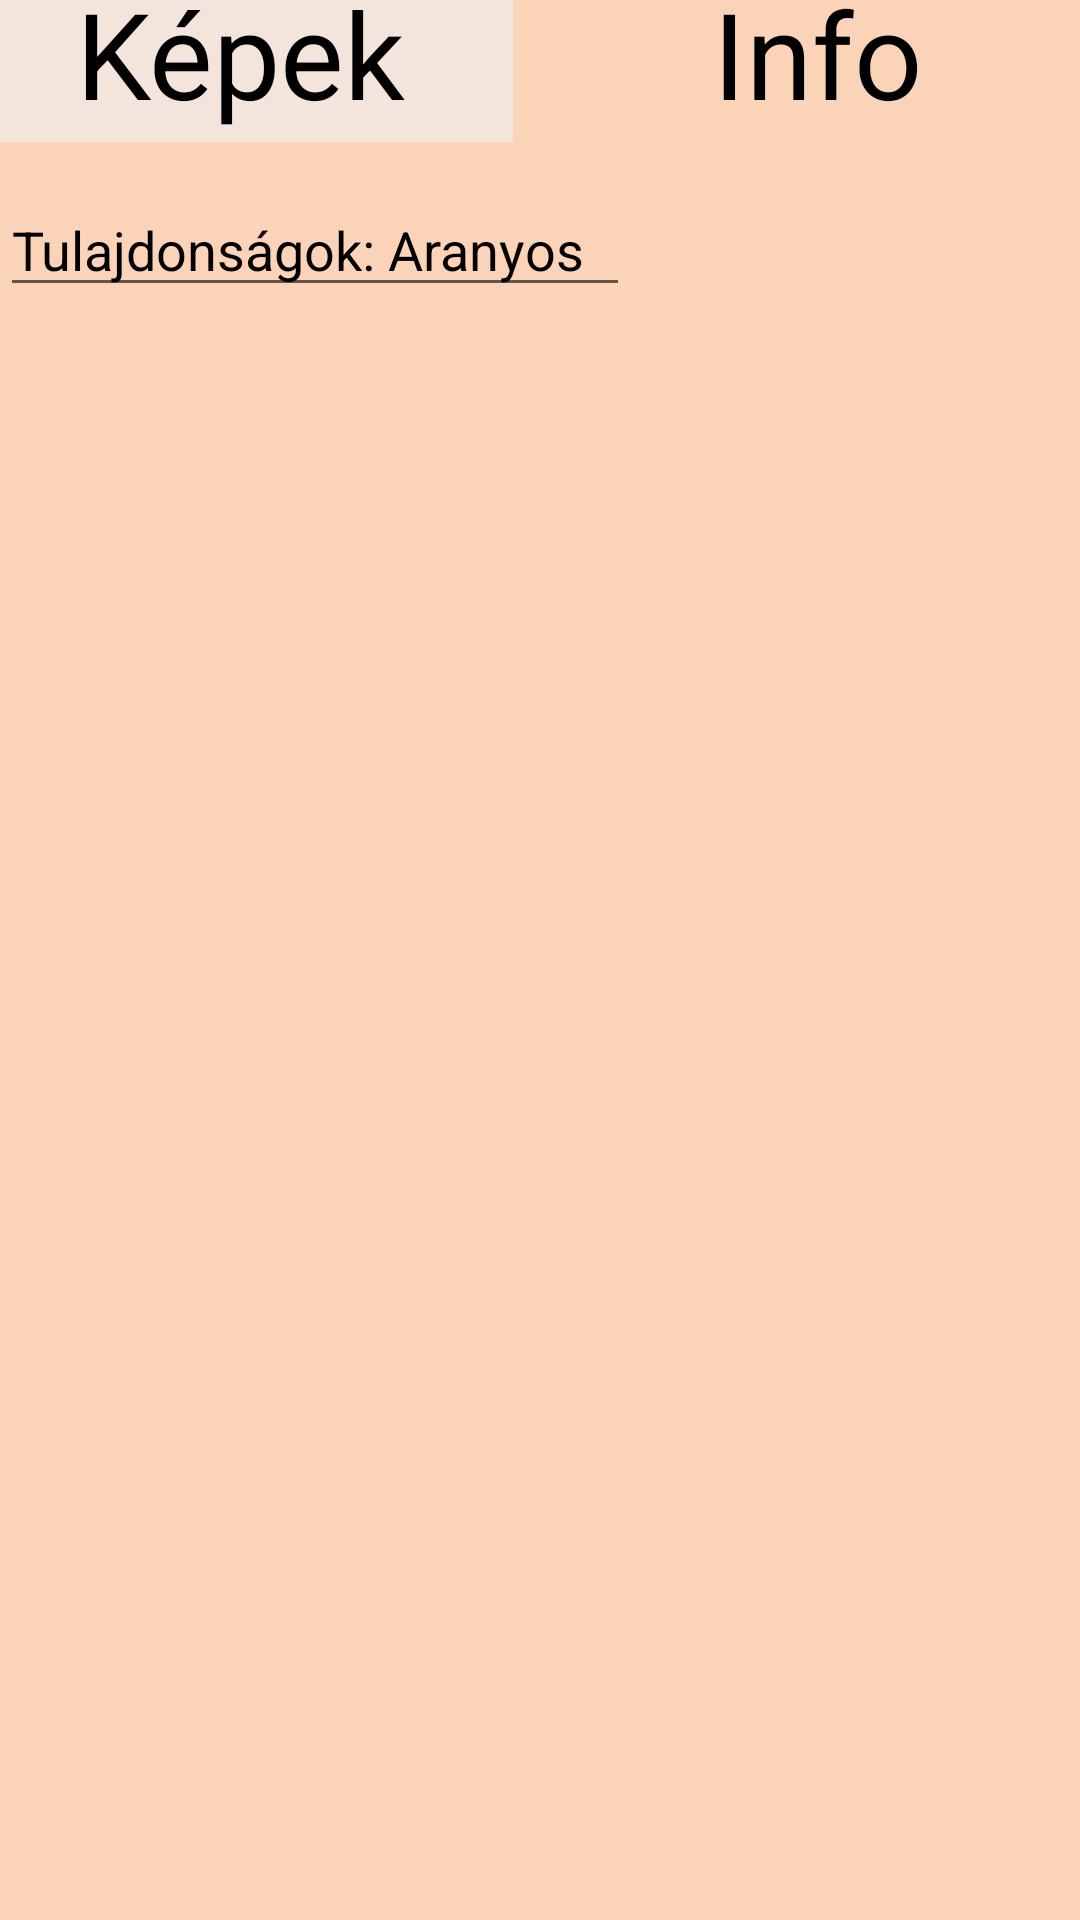

Produce the Android XML layout that renders to this screen, including the resource entries it uses.
<!-- AndroidManifest.xml: application theme Theme.Beadandojoiad3 -->
<!-- res/layout/fragment_information.xml -->
<?xml version="1.0" encoding="utf-8"?>
<FrameLayout xmlns:android="http://schemas.android.com/apk/res/android"
    xmlns:app="http://schemas.android.com/apk/res-auto"
    xmlns:tools="http://schemas.android.com/tools"
    android:layout_width="match_parent"
    android:layout_height="match_parent"
    tools:context=".info">

    
    <androidx.constraintlayout.widget.ConstraintLayout
        android:layout_width="match_parent"
        android:layout_height="match_parent"
        android:background="@color/cream">

        <TextView
            android:id="@+id/fr_imgbtn"
            android:layout_width="210dp"
            android:layout_height="59dp"
            android:layout_marginTop="5dp"
            android:layout_marginEnd="201dp"
            android:layout_marginBottom="610dp"
            android:background="@color/bright_cream"
            android:gravity="center"
            android:text="@string/kepek"
            android:textColor="#000000"
            android:textSize="40sp"
            app:layout_constraintBottom_toBottomOf="parent"
            app:layout_constraintEnd_toEndOf="parent"
            app:layout_constraintStart_toStartOf="parent"
            app:layout_constraintTop_toTopOf="parent" />

        <TextView
            android:id="@+id/textView"
            android:layout_width="203dp"
            android:layout_height="59dp"
            android:layout_marginTop="5dp"
            android:layout_marginBottom="610dp"
            android:background="@color/cream"
            android:gravity="center"
            android:text="@string/info"
            android:textColor="#000000"
            android:textSize="40sp"
            app:layout_constraintBottom_toBottomOf="parent"
            app:layout_constraintEnd_toEndOf="parent"
            app:layout_constraintStart_toEndOf="@+id/fr_imgbtn"
            app:layout_constraintTop_toTopOf="parent" />

        <TextView
            android:id="@+id/tulajdonTextView"
            style="@android:style/Widget.AutoCompleteTextView"
            android:layout_width="wrap_content"
            android:layout_height="wrap_content"
            android:layout_marginTop="14dp"
            android:ems="10"
            android:text="@string/tulajdons_gok_aranyos"
            android:textColor="#020000"
            app:layout_constraintStart_toStartOf="parent"
            app:layout_constraintTop_toBottomOf="@+id/fr_imgbtn" />
    </androidx.constraintlayout.widget.ConstraintLayout>

</FrameLayout>
<!-- resources referenced by this layout -->
<resources>
  <color name="bright_cream">#F3E5DB</color>
  <color name="cream">#FAD3B8</color>
  <string name="info">Info</string>
  <string name="kepek">Képek</string>
  <string name="tulajdons_gok_aranyos">Tulajdonságok: Aranyos</string>
  <style name="Theme.Beadandojoiad3" parent="Theme.MaterialComponents.DayNight.NoActionBar">
          
          <item name="colorPrimary">@color/purple_500</item>
          <item name="colorPrimaryVariant">@color/purple_700</item>
          <item name="colorOnPrimary">@color/white</item>
          
          <item name="colorSecondary">@color/teal_200</item>
          <item name="colorSecondaryVariant">@color/teal_700</item>
          <item name="colorOnSecondary">@color/black</item>
          
          <item name="android:statusBarColor">?attr/colorPrimaryVariant</item>
          
      </style>
  <color name="purple_500">#FF6200EE</color>
  <color name="purple_700">#FF3700B3</color>
  <color name="white">#FFFFFFFF</color>
  <color name="teal_200">#FF03DAC5</color>
  <color name="teal_700">#FF018786</color>
  <color name="black">#FF000000</color>
</resources>
